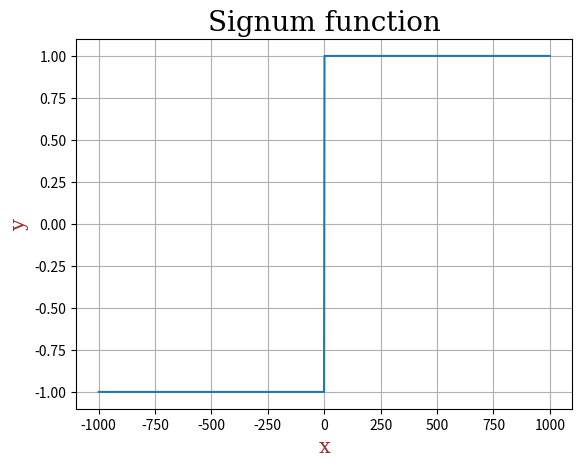

The script that saved this image:
import numpy as np
import matplotlib.pyplot as plt

# Title font
font1 = {
	'family':'serif',
	'size':20,
	'color':'black'
}

# Labels font
font2 = {
	'family':'serif',
	'size':15,
	'color':'brown'
}

# x values
x = np.arange(-1000, 1000, step=1)

# y values
# if x < 0 => y = -1
# if x = 0 => y = 0
# if x > 0 => y = 1
y = np.sign(x)


plt.plot(x, y)
plt.title("Signum function", fontdict=font1)
plt.xlabel("x", fontdict=font2)
plt.ylabel("y", fontdict=font2)
plt.grid()
plt.show()